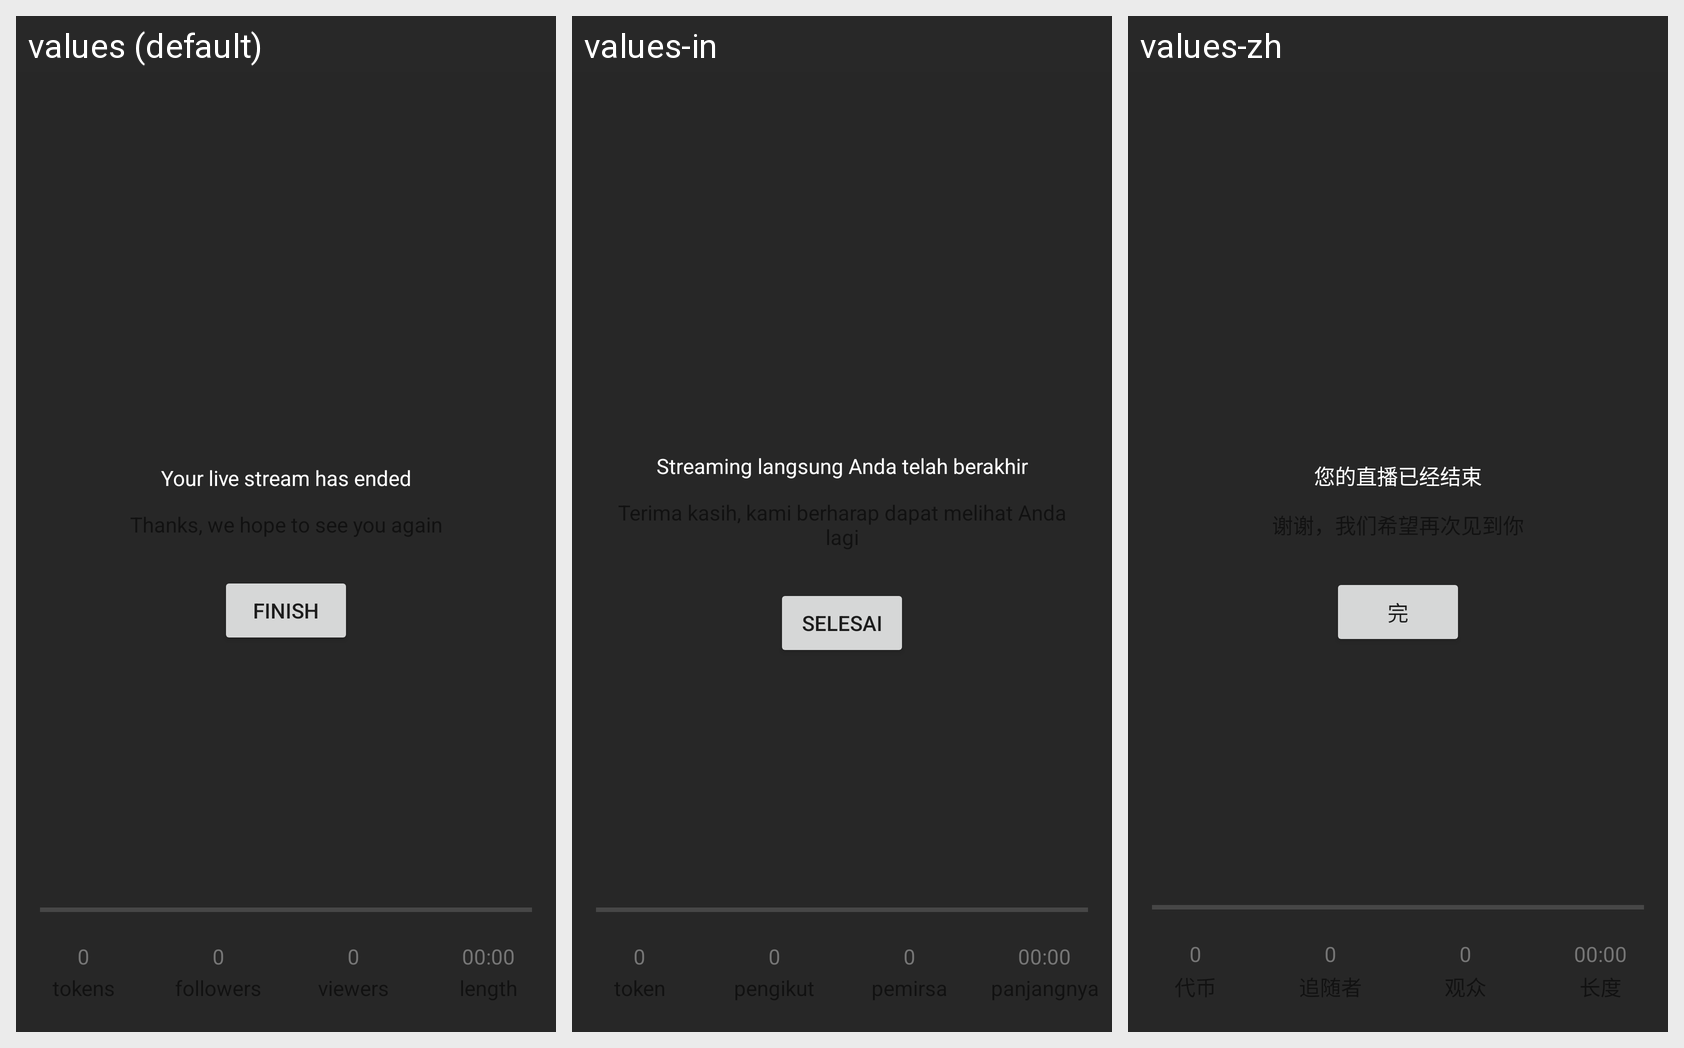

The same Android screen rendered under several of its app's locales, left to right. List the strings drawn on it with the default value and each locale's translation.
Android screen res/layout/view_live_streamer_final_share.xml rendered under 3 locales, left to right: values (default), values-in, values-zh. Device: Nexus 5 (rendered at 1080×1920; each locale shown at half size, 540×960, under a caption strip naming it); theme AppTheme.
Other locales in the repository, not shown: values-ar, values-de, values-ko.
Strings drawn on this screen, with the default value and each locale's value (text and hints the layout hard-codes, and strings that could not be matched under every locale, appear in the picture but are not listed):

live_stream_has_ended
  values: Your live stream has ended
  values-in: Streaming langsung Anda telah berakhir
  values-zh: 您的直播已经结束

live_stream_share_with_your_friends_
  values: Finish
  values-in: Selesai
  values-zh: 完
